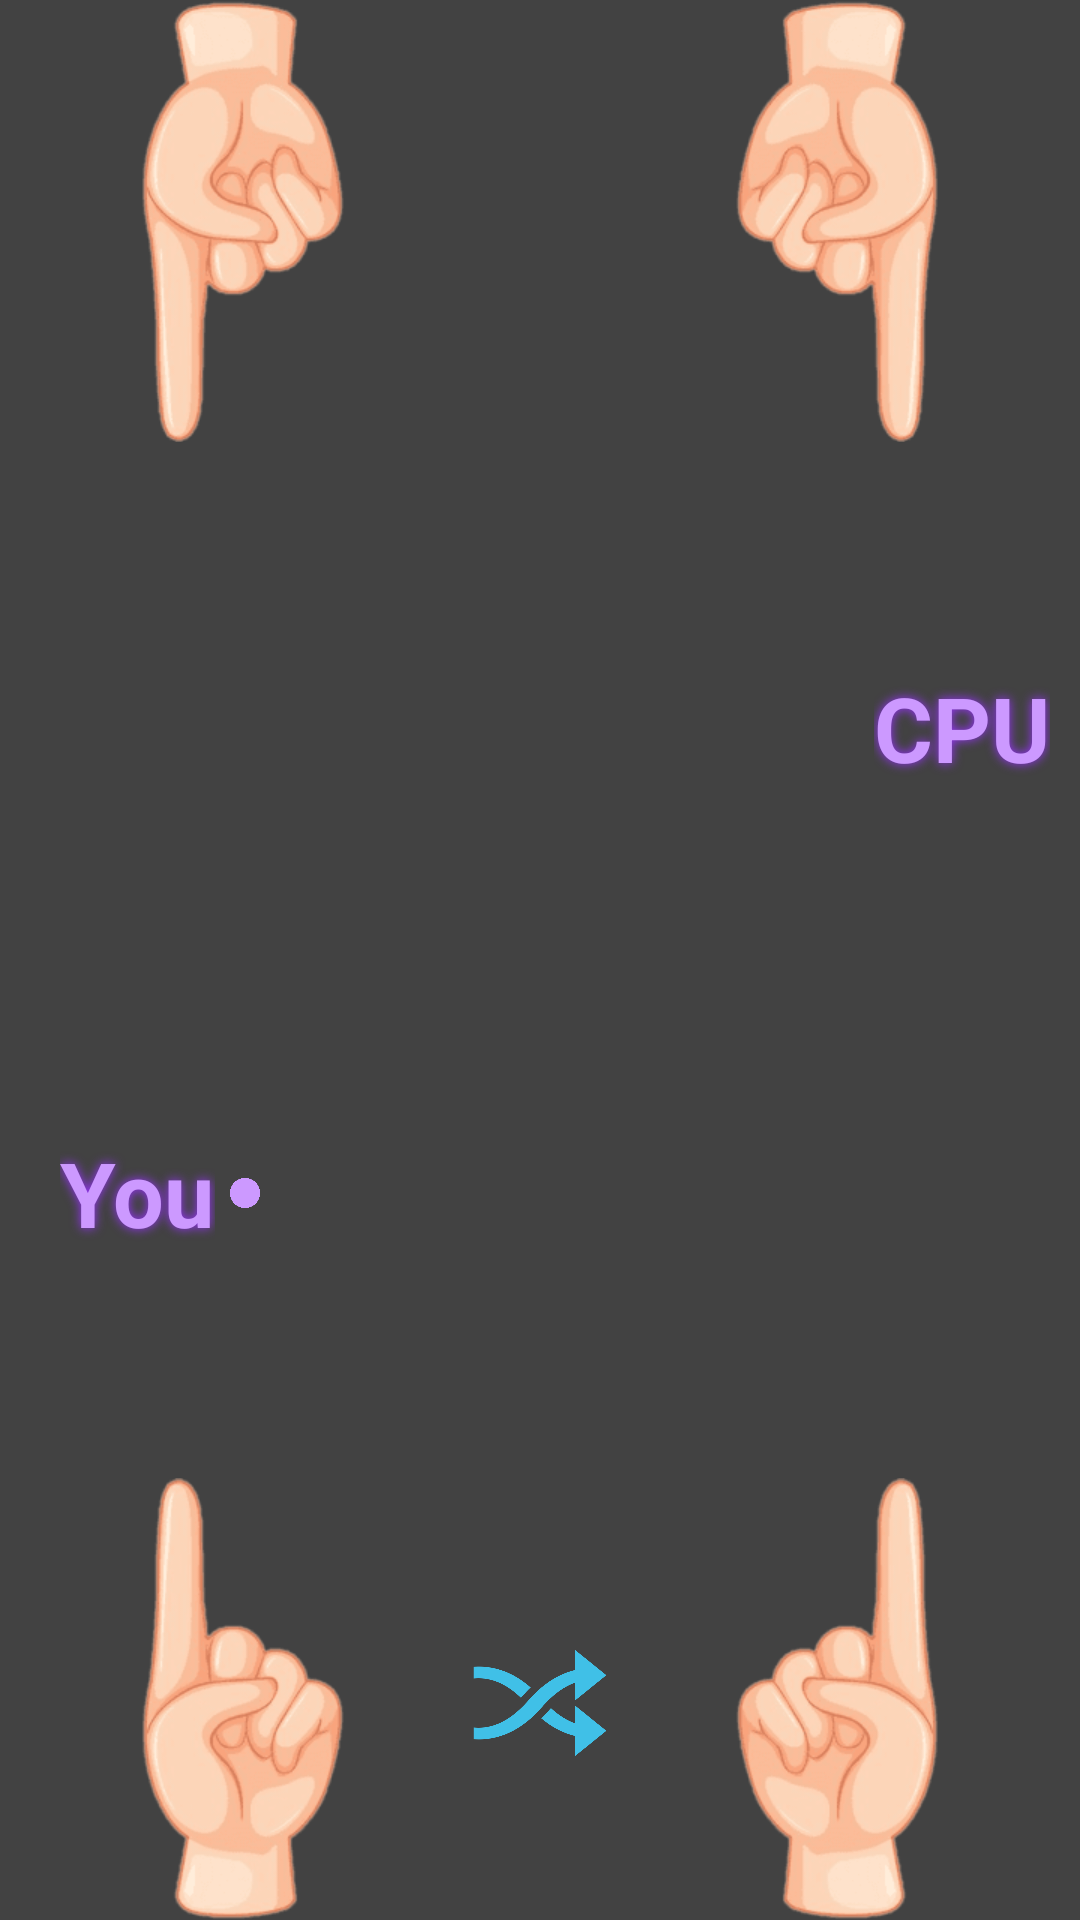

Android layout source for this screen:
<!-- AndroidManifest.xml: application theme Theme.AppCompat.NoActionBar -->
<!-- res/layout/activity_chop_stick_one.xml -->
<?xml version="1.0" encoding="utf-8"?>
<androidx.constraintlayout.widget.ConstraintLayout xmlns:android="http://schemas.android.com/apk/res/android"
    xmlns:app="http://schemas.android.com/apk/res-auto"
    xmlns:tools="http://schemas.android.com/tools"
    android:layout_width="match_parent"
    android:layout_height="match_parent"
    android:background="@color/cardview_dark_background"
    tools:context=".chopStickOne" >

    <TextView
        android:id="@+id/player2"
        android:layout_width="wrap_content"
        android:layout_height="wrap_content"
        android:layout_marginEnd="10dp"
        android:layout_marginBottom="155dp"
        android:rotation="0"
        android:shadowColor="@color/purple_shadow"
        android:shadowDx="0.0"
        android:shadowDy="0.0"
        android:shadowRadius="8"
        android:text="@string/cpu"
        android:textColor="@color/purple_text"
        android:textSize="30sp"
        android:textStyle="bold"
        app:layout_constraintBottom_toBottomOf="parent"
        app:layout_constraintEnd_toEndOf="parent"
        app:layout_constraintTop_toTopOf="parent" />

    <TextView
        android:id="@+id/player1"
        android:layout_width="wrap_content"
        android:layout_height="wrap_content"
        android:layout_marginStart="20dp"
        android:layout_marginTop="155dp"
        android:shadowColor="@color/purple_shadow"
        android:shadowDx="0.0"
        android:shadowDy="0.0"
        android:shadowRadius="8"
        android:text="@string/you"
        android:textColor="@color/purple_text"
        android:textSize="30sp"
        android:textStyle="bold"
        app:layout_constraintBottom_toBottomOf="parent"
        app:layout_constraintStart_toStartOf="parent"
        app:layout_constraintTop_toTopOf="parent" />

    <ImageButton
        android:id="@+id/p2righthand"
        android:layout_width="wrap_content"
        android:layout_height="wrap_content"
        android:layout_marginEnd="200dp"
        android:background="@drawable/hand1"
        android:contentDescription="@string/p2_right"
        android:rotation="180"
        android:scaleX="-0.5"
        android:scaleY="0.5"
        app:layout_constraintBottom_toTopOf="@+id/player2"
        app:layout_constraintEnd_toEndOf="parent"
        app:layout_constraintStart_toStartOf="parent" />


    <ImageButton
        android:id="@+id/p2lefthand"
        android:layout_width="wrap_content"
        android:layout_height="wrap_content"
        android:layout_marginStart="200dp"
        android:background="@drawable/hand1"
        android:contentDescription="@string/p2_left"
        android:rotation="180"
        android:scaleX="0.5"
        android:scaleY="0.5"
        app:layout_constraintBottom_toTopOf="@+id/player2"
        app:layout_constraintEnd_toEndOf="parent"
        app:layout_constraintStart_toStartOf="parent" />

    <ImageButton
        android:id="@+id/p1lefthand"
        android:layout_width="wrap_content"
        android:layout_height="wrap_content"
        android:background="@drawable/hand1"
        android:contentDescription="@string/p1_left"
        android:scaleX="0.5"
        android:scaleY="0.5"
        app:layout_constraintEnd_toEndOf="@+id/p2righthand"
        app:layout_constraintStart_toStartOf="@+id/p2righthand"
        app:layout_constraintTop_toBottomOf="@+id/player1" />

    <ImageButton
        android:id="@+id/p1righthand"
        android:layout_width="wrap_content"
        android:layout_height="wrap_content"
        android:background="@drawable/hand1"
        android:contentDescription="@string/p1_right"
        android:scaleX="-0.5"
        android:scaleY="0.5"
        app:layout_constraintEnd_toEndOf="@+id/p2lefthand"
        app:layout_constraintStart_toStartOf="@+id/p2lefthand"
        app:layout_constraintTop_toBottomOf="@+id/player1" />

    <ImageView
        android:id="@+id/p2RightDot"
        android:layout_width="15dp"
        android:layout_height="115dp"
        android:visibility="invisible"
        app:layout_constraintEnd_toEndOf="@+id/p2righthand"
        app:layout_constraintStart_toStartOf="@+id/p2righthand"
        app:layout_constraintTop_toTopOf="@+id/p2righthand"
        app:srcCompat="@drawable/dot"
        android:contentDescription="@string/selection_dot_desc" />

    <ImageView
        android:id="@+id/p2LeftDot"
        android:layout_width="15dp"
        android:layout_height="115dp"
        android:visibility="invisible"
        app:layout_constraintEnd_toEndOf="@+id/p2lefthand"
        app:layout_constraintStart_toStartOf="@+id/p2lefthand"
        app:layout_constraintTop_toTopOf="@+id/p2lefthand"
        app:srcCompat="@drawable/dot"
        android:contentDescription="@string/selection_dot_desc" />

    <ImageView
        android:id="@+id/p1LeftDot"
        android:layout_width="15dp"
        android:layout_height="115dp"
        android:visibility="invisible"
        app:layout_constraintBottom_toBottomOf="@+id/p1lefthand"
        app:layout_constraintEnd_toEndOf="@+id/p1lefthand"
        app:layout_constraintStart_toStartOf="@+id/p1lefthand"
        app:srcCompat="@drawable/dot"
        android:contentDescription="@string/selection_dot_desc" />

    <ImageView
        android:id="@+id/p1RightDot"
        android:layout_width="15dp"
        android:layout_height="115dp"
        android:visibility="invisible"
        app:layout_constraintBottom_toBottomOf="@+id/p1righthand"
        app:layout_constraintEnd_toEndOf="@+id/p1righthand"
        app:layout_constraintStart_toStartOf="@+id/p1righthand"
        app:srcCompat="@drawable/dot"
        android:contentDescription="@string/selection_dot_desc" />

    <ImageButton
        android:id="@+id/Playbtn"
        android:layout_width="60dp"
        android:layout_height="60dp"
        android:background="@drawable/play"
        android:contentDescription="@string/play_button"
        android:rotation="90"
        app:layout_constraintBottom_toBottomOf="parent"
        app:layout_constraintEnd_toEndOf="parent"
        app:layout_constraintStart_toStartOf="parent"
        app:layout_constraintTop_toTopOf="parent"
        tools:ignore="RedundantDescriptionCheck" />

    <ImageView
        android:id="@+id/p1TurnImage"
        android:layout_width="10dp"
        android:layout_height="40dp"
        android:layout_marginStart="5dp"
        app:layout_constraintBottom_toTopOf="@+id/p1lefthand"
        app:layout_constraintStart_toEndOf="@+id/player1"
        app:srcCompat="@drawable/purple_dot"
        android:contentDescription="@string/p1_dot_desc" />

    <ImageView
        android:id="@+id/p2TurnImage"
        android:layout_width="10dp"
        android:layout_height="40dp"
        android:layout_marginEnd="5dp"
        android:visibility="invisible"
        app:layout_constraintEnd_toStartOf="@+id/player2"
        app:layout_constraintTop_toBottomOf="@+id/p2lefthand"
        app:srcCompat="@drawable/purple_dot"
        android:contentDescription="@string/p2_dot_desc" />

    <ImageButton
        android:id="@+id/p1Shuffle"
        android:layout_width="48dp"
        android:layout_height="48dp"
        android:background="@drawable/shuffle"
        android:contentDescription="@string/shuffle"
        app:layout_constraintBottom_toBottomOf="@+id/p1lefthand"
        app:layout_constraintEnd_toStartOf="@+id/p1righthand"
        app:layout_constraintStart_toEndOf="@+id/p1lefthand"
        app:layout_constraintTop_toTopOf="@+id/p1righthand"
        tools:ignore="DuplicateSpeakableTextCheck" />

</androidx.constraintlayout.widget.ConstraintLayout>
<!-- resources referenced by this layout -->
<resources>
  <color name="purple_shadow">#9933ff</color>
  <color name="purple_text"> #cc99ff</color>
  <!-- drawable dot: png bitmap (drawable, 7099 bytes) -->
  <!-- drawable hand1: png bitmap (drawable, 8030 bytes) -->
  <!-- drawable purple_dot: png bitmap (drawable, 3550 bytes) -->
  <!-- drawable shuffle: png bitmap (drawable, 21094 bytes) -->
  <string name="cpu">CPU</string>
  <string name="p1_dot_desc">if it is visible then it\'s Player 1\'s turn.</string>
  <string name="p1_left">P1 Left Hand</string>
  <string name="p1_right">P1 Right Hand</string>
  <string name="p2_dot_desc">if it is visible then it\'s Player 2\'s turn.</string>
  <string name="p2_left">P2 Left Hand</string>
  <string name="p2_right">P2 Right Hand</string>
  <string name="play_button">Play Button</string>
  <string name="selection_dot_desc">if this dot is visible then this hand is selected</string>
  <string name="shuffle">Shuffle</string>
  <string name="you">You</string>
</resources>
